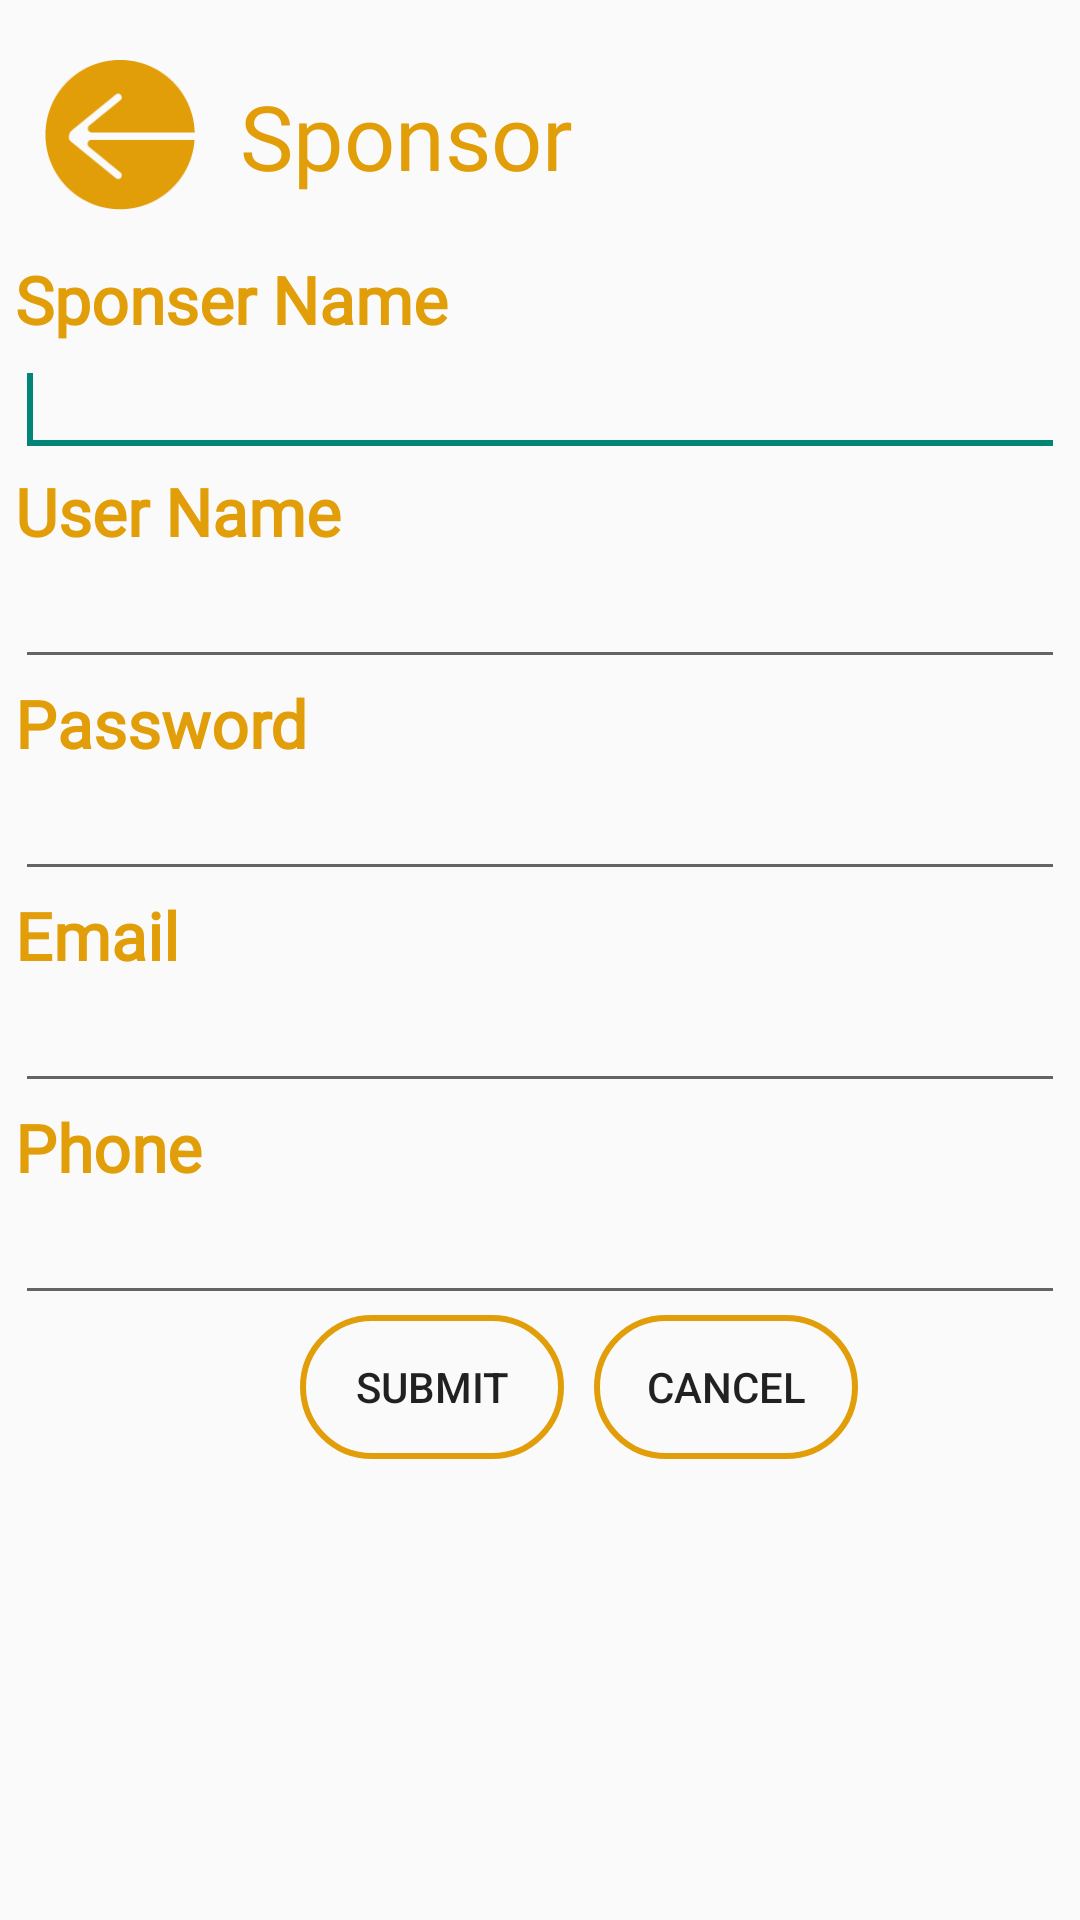

Here is an Android app screen rendered from its layout file. Give the layout XML and the strings, colors and styles it references.
<!-- AndroidManifest.xml: application theme Theme.AppCompat.Light.NoActionBar -->
<!-- res/layout/activity_register_sponsor.xml -->
<?xml version="1.0" encoding="utf-8"?>
<ScrollView xmlns:android="http://schemas.android.com/apk/res/android"
    xmlns:app="http://schemas.android.com/apk/res-auto"
    android:id="@+id/scrollView1"
    android:layout_width="match_parent"
    android:layout_height="wrap_content">

    <LinearLayout

        android:id="@+id/linearLayout1"
        android:layout_width="match_parent"
        android:layout_height="match_parent"
        android:orientation="vertical">
        <RelativeLayout
            android:layout_width="wrap_content"
            android:layout_height="wrap_content">
            <ImageButton
                android:id="@+id/imageButton"
                android:layout_width="50dp"
                android:layout_height="50dp"
                android:layout_alignParentStart="true"
                android:layout_alignParentTop="true"
                android:layout_marginTop="20dp"
                android:layout_marginStart="15dp"
                android:background="@null"
                android:scaleType="fitCenter"
                android:onClick="back"
                app:srcCompat="@mipmap/back_icon" />

            <TextView
                android:id="@+id/textView5"
                android:layout_width="wrap_content"
                android:layout_height="wrap_content"
                android:layout_toRightOf="@id/imageButton"
                android:layout_alignParentTop="true"
                android:layout_marginStart="15dp"
                android:layout_marginTop="25dp"
                android:text="Sponsor"
                android:fontFamily="@font/hel"
                android:textSize="30sp"
                android:textColor="#E19E08"/>
        </RelativeLayout>

        <TextView
            android:id="@+id/fname"
            android:layout_width="wrap_content"
            android:layout_height="wrap_content"
            android:text="Sponser Name"
            android:layout_marginLeft="5dp"
            android:layout_marginRight="5dp"
            android:fontFamily="@font/hel"
            android:textColor="#E19E08"
            android:textStyle="bold"
            android:layout_marginTop="15dp"
            android:textAppearance="?android:attr/textAppearanceLarge" />


        <EditText
            android:id="@+id/efname"
            android:layout_width="match_parent"
            android:layout_height="wrap_content"
            android:layout_marginLeft="5dp"
            android:layout_marginRight="5dp"
            android:singleLine="true">


            <requestFocus />
        </EditText>


        <TextView
            android:id="@+id/runame"
            android:layout_width="wrap_content"
            android:layout_height="wrap_content"
            android:text="User Name"
            android:layout_marginLeft="5dp"
            android:layout_marginRight="5dp"
            android:fontFamily="@font/hel"
            android:textColor="#E19E08"
            android:textStyle="bold"
            android:textAppearance="?android:attr/textAppearanceLarge" />


        <EditText
            android:id="@+id/reuname"
            android:layout_width="match_parent"
            android:layout_height="wrap_content"
            android:layout_marginLeft="5dp"
            android:layout_marginRight="5dp"/>


        <TextView
            android:id="@+id/rpass"
            android:layout_width="wrap_content"
            android:layout_height="wrap_content"
            android:text="Password"
            android:layout_marginLeft="5dp"
            android:layout_marginRight="5dp"
            android:fontFamily="@font/hel"
            android:textColor="#E19E08"
            android:textStyle="bold"
            android:textAppearance="?android:attr/textAppearanceLarge" />


        <EditText
            android:id="@+id/repass"
            android:layout_width="match_parent"
            android:layout_height="wrap_content"
            android:inputType="textPassword"
            android:layout_marginLeft="5dp"
            android:layout_marginRight="5dp"/>


        <TextView
            android:id="@+id/email"
            android:layout_width="wrap_content"
            android:layout_height="wrap_content"
            android:text="Email"
            android:layout_marginLeft="5dp"
            android:layout_marginRight="5dp"
            android:fontFamily="@font/hel"
            android:textColor="#E19E08"
            android:textStyle="bold"
            android:textAppearance="?android:attr/textAppearanceLarge" />


        <EditText
            android:id="@+id/eemail"
            android:layout_width="match_parent"
            android:layout_height="wrap_content"
            android:inputType="textEmailAddress"
            android:layout_marginLeft="5dp"
            android:layout_marginRight="5dp"/>
        <TextView
            android:id="@+id/phone"
            android:layout_width="wrap_content"
            android:layout_height="wrap_content"
            android:text="Phone"
            android:layout_marginLeft="5dp"
            android:layout_marginRight="5dp"
            android:fontFamily="@font/hel"
            android:textColor="#E19E08"
            android:textStyle="bold"
            android:textAppearance="?android:attr/textAppearanceLarge" />


        <EditText
            android:id="@+id/ephone"
            android:layout_width="match_parent"
            android:layout_height="wrap_content"
            android:inputType="textEmailAddress"
            android:layout_marginLeft="5dp"
            android:layout_marginRight="5dp"/>





        <RelativeLayout
            android:id="@+id/relativeLayout1"
            android:layout_width="match_parent"
            android:layout_height="wrap_content" >

            <Button
                android:id="@+id/submit"
                android:layout_width="wrap_content"
                android:layout_height="wrap_content"
                android:text="Submit"
                android:background="@drawable/btn_design"
                android:layout_marginLeft="5dp"
                android:layout_marginStart="100dp"
                />


            <Button
                android:id="@+id/cancel"
                android:layout_width="wrap_content"
                android:layout_height="wrap_content"
                android:text="Cancel"
                android:background="@drawable/btn_design"
                android:layout_marginStart="10dp"
                android:layout_toRightOf="@id/submit"/>

        </RelativeLayout>
    </LinearLayout>
</ScrollView>
<!-- resources referenced by this layout -->
<resources>
  <!-- drawable btn_design (drawable) -->
  <?xml version="1.0" encoding="utf-8"?>
  <selector xmlns:android="http://schemas.android.com/apk/res/android">
      <item>
          <shape android:shape="rectangle">
              <solid android:color="#00000000" />
              <stroke android:color="#E19E08" android:width="2dp" />
              <corners android:radius="30dp"/>
          </shape>
      </item>
  </selector>
  <!-- mipmap back_icon: png bitmap (mipmap-hdpi, 2925 bytes) -->
</resources>
